Run: headless pygame with SDL's dummy video driver; simulated clock (each Clock.tick advances the game by its frame time, no real sleeping); random seed 0; keys injected as events and as key.get_pressed() state; no mouse input.
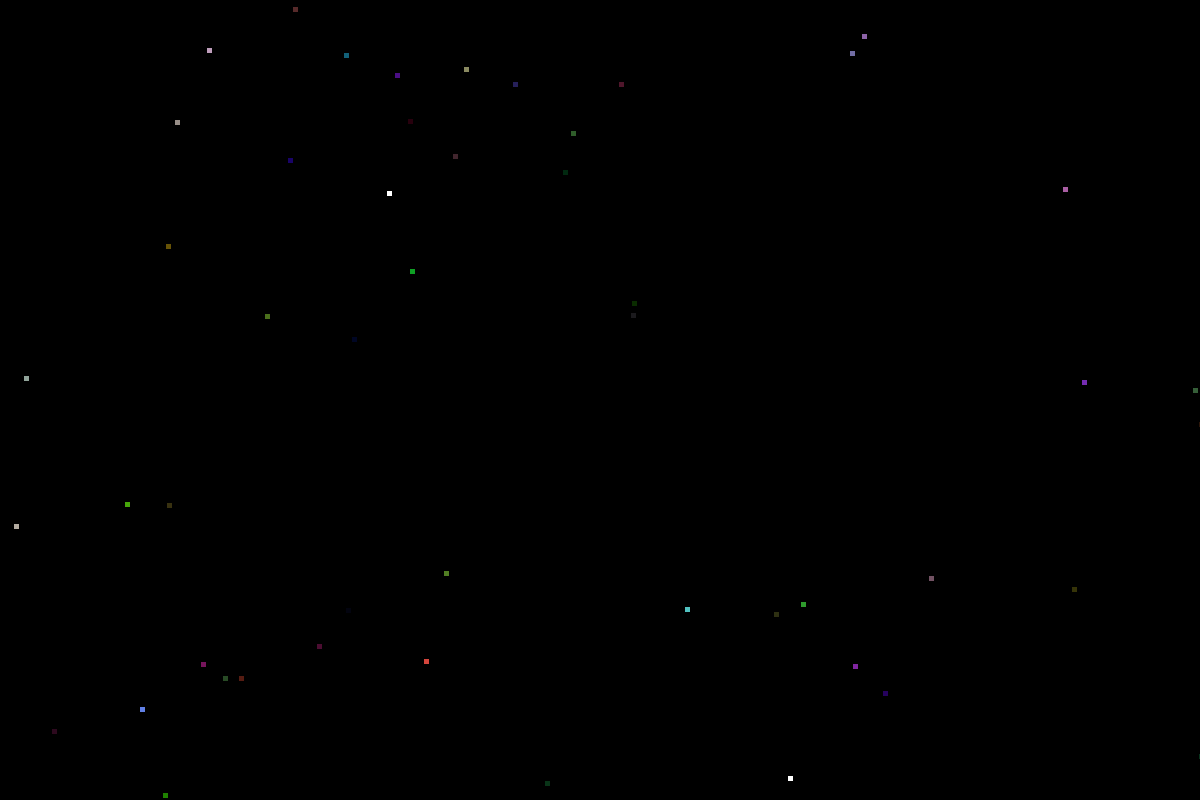
Frame 1 of 4 · flips 1–60 · no input
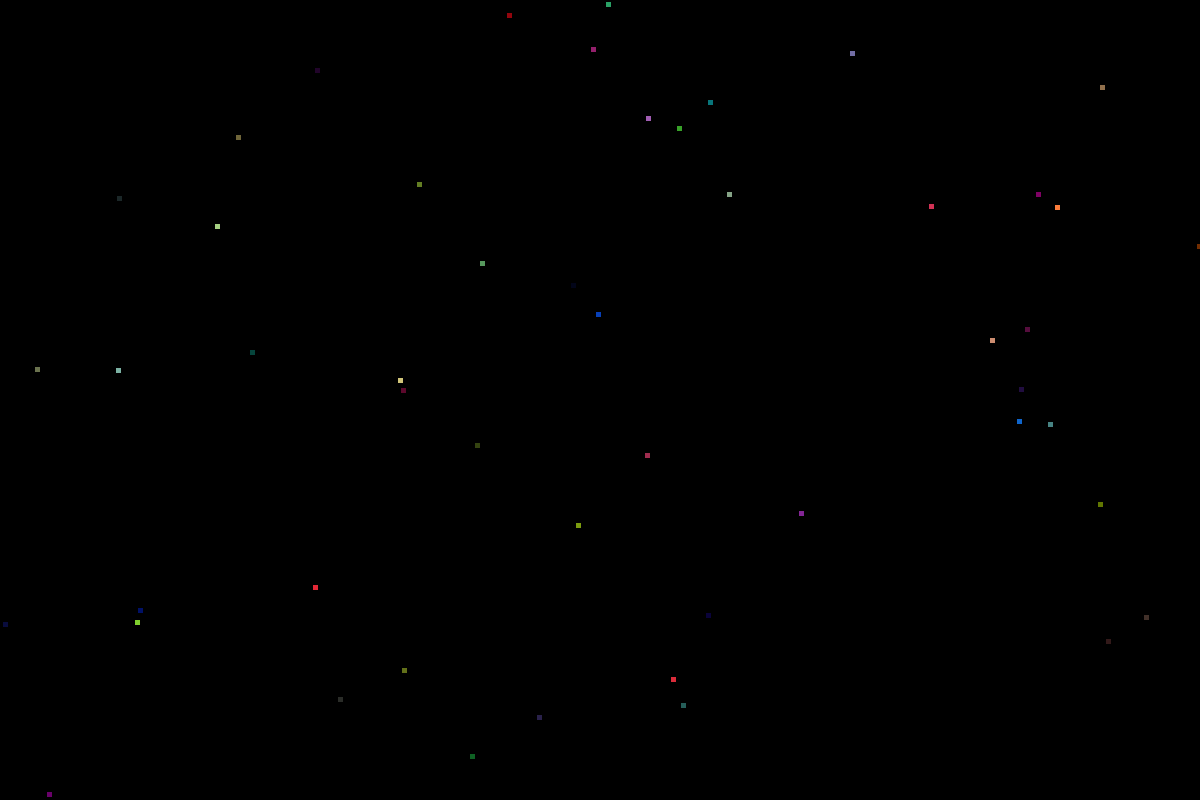
Frame 2 of 4 · flips 61–180 · tapped SPACE, RETURN · held RIGHT (→), D
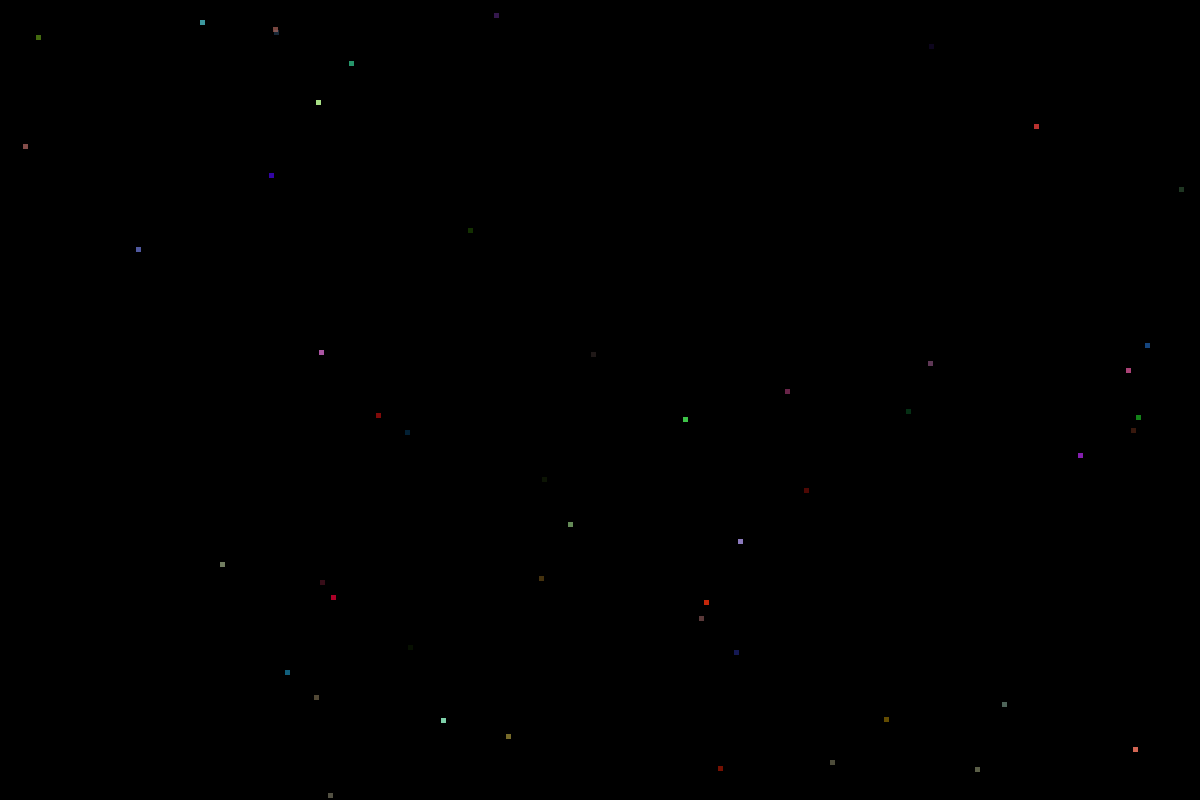
Frame 3 of 4 · flips 181–300 · held DOWN (↓), S
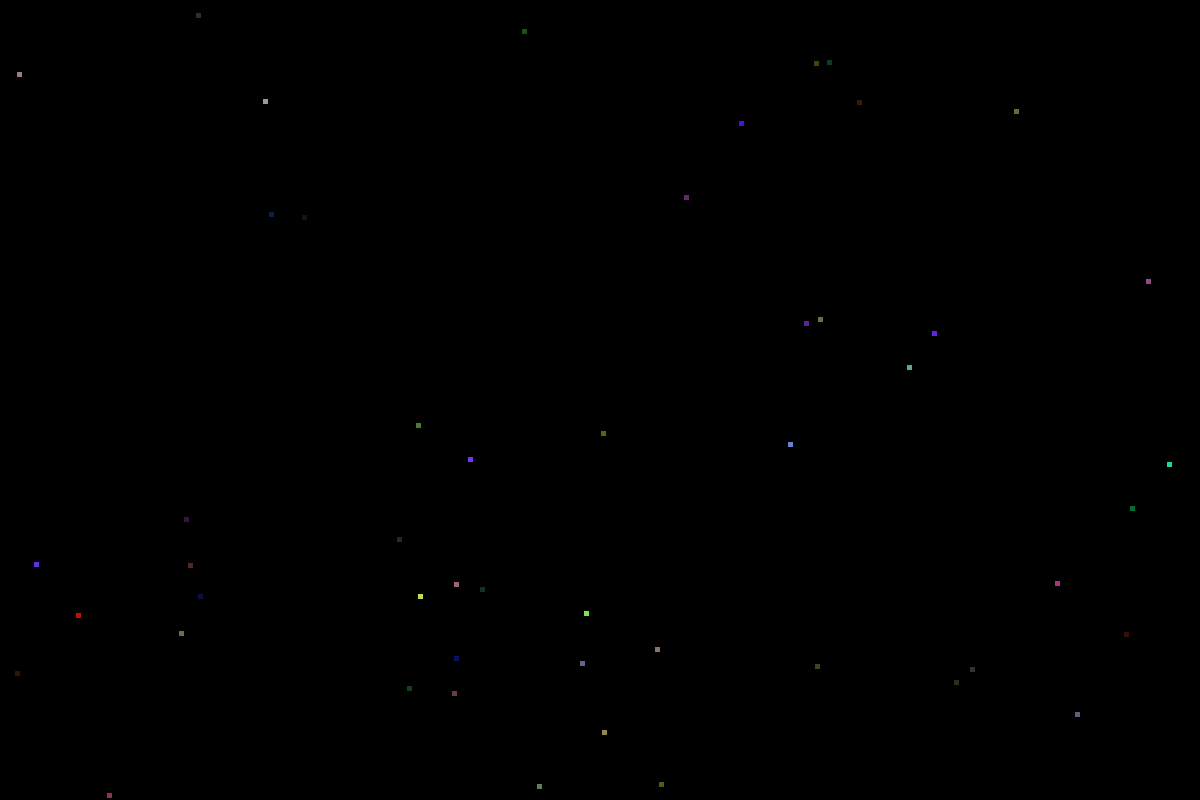
Frame 4 of 4 · flips 301–420 · held LEFT (←), A, UP (↑), W

The pygame program that drew these frames:

import sys
import pygame
from random import randint

from pygame.sprite import Sprite

class Star(Sprite):
    def __init__(self,sky_game):
        super().__init__()
        self.screen = sky_game.screen
        self.screen_rect = sky_game.screen.get_rect()
        self.image = pygame.Surface((5,5))
        self.image.fill((255,255,255))
        self.rect = self.image.get_rect()
        self.rect.x = self.rect.width
        self.rect.y = self.rect.height

    def update(self):
        """让星星随机闪烁"""
        # randint(0, 20) == 1 意味着每一帧都有 1/20 的概率改变透明度
        # 这样星星闪烁起来会更自然，而不是疯狂乱跳
        if randint(0, 20) == 1:
            # set_alpha 设置透明度：0 是完全透明（看控制不到），255 是完全不透明
            self.image.set_alpha(randint(50, 255))

            self.image_color = (randint(0, 255), randint(0, 255), randint(0, 255))
            self.image.fill(self.image_color)
            

            self.rect.y = randint(0, 800)
            self.rect.x = randint(0, 1200)



   
class Sky:
    def __init__(self):
        pygame.init()
        self.screen = pygame.display.set_mode((1200,800))
        self.stars = pygame.sprite.Group()
        pygame.display.set_caption("stars")

       
        for _ in range(50):
            new_star = Star(self)
            # 随机设置星星的位置
            new_star.rect.x = randint(0, 1200)
            new_star.rect.y = randint(0, 800)
            self.stars.add(new_star)


    
            
    def run_game(self):
        while True:
            for event in pygame.event.get():
                if event.type == pygame.QUIT:
                    sys.exit()

            self.stars.update()
            self.screen.fill((0,0,0))
            self.stars.draw(self.screen)
            pygame.display.flip()


if __name__ == "__main__":
    # Make a game instance, and run the game.
    sky = Sky()
    sky.run_game()

        
        
